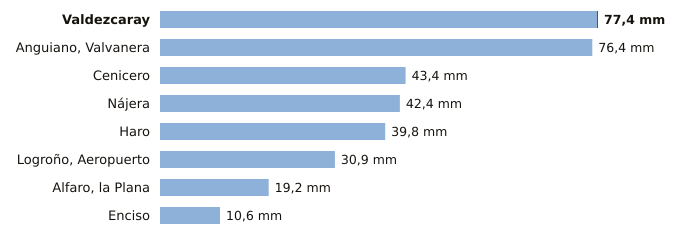

Data behind this chart, as committed beside it:
estacion, provincia, indicativo, mm_6_dias_anteriores, mm_hoy, mm_7_dias, horas_de_hoy
Valdezcaray, La Rioja, 9115X, 77.2, 0.2, 77.4, 6
Anguiano, Valvanera, La Rioja, 9136X, 76.4, 0.0, 76.4, 6
Cenicero, La Rioja, 9145Y, 43.4, 0.0, 43.4, 3
Nájera, La Rioja, 9141V, 42.4, 0.0, 42.4, 6
Haro, La Rioja, 9121X, 39.8, 0.0, 39.8, 6
Logroño, Aeropuerto, La Rioja, 9170, 30.9, 0.0, 30.9, 6
Alfaro, la Plana, La Rioja, 9293X, 19.2, 0.0, 19.2, 6
Enciso, La Rioja, 9188, 10.6, 0.0, 10.6, 6
